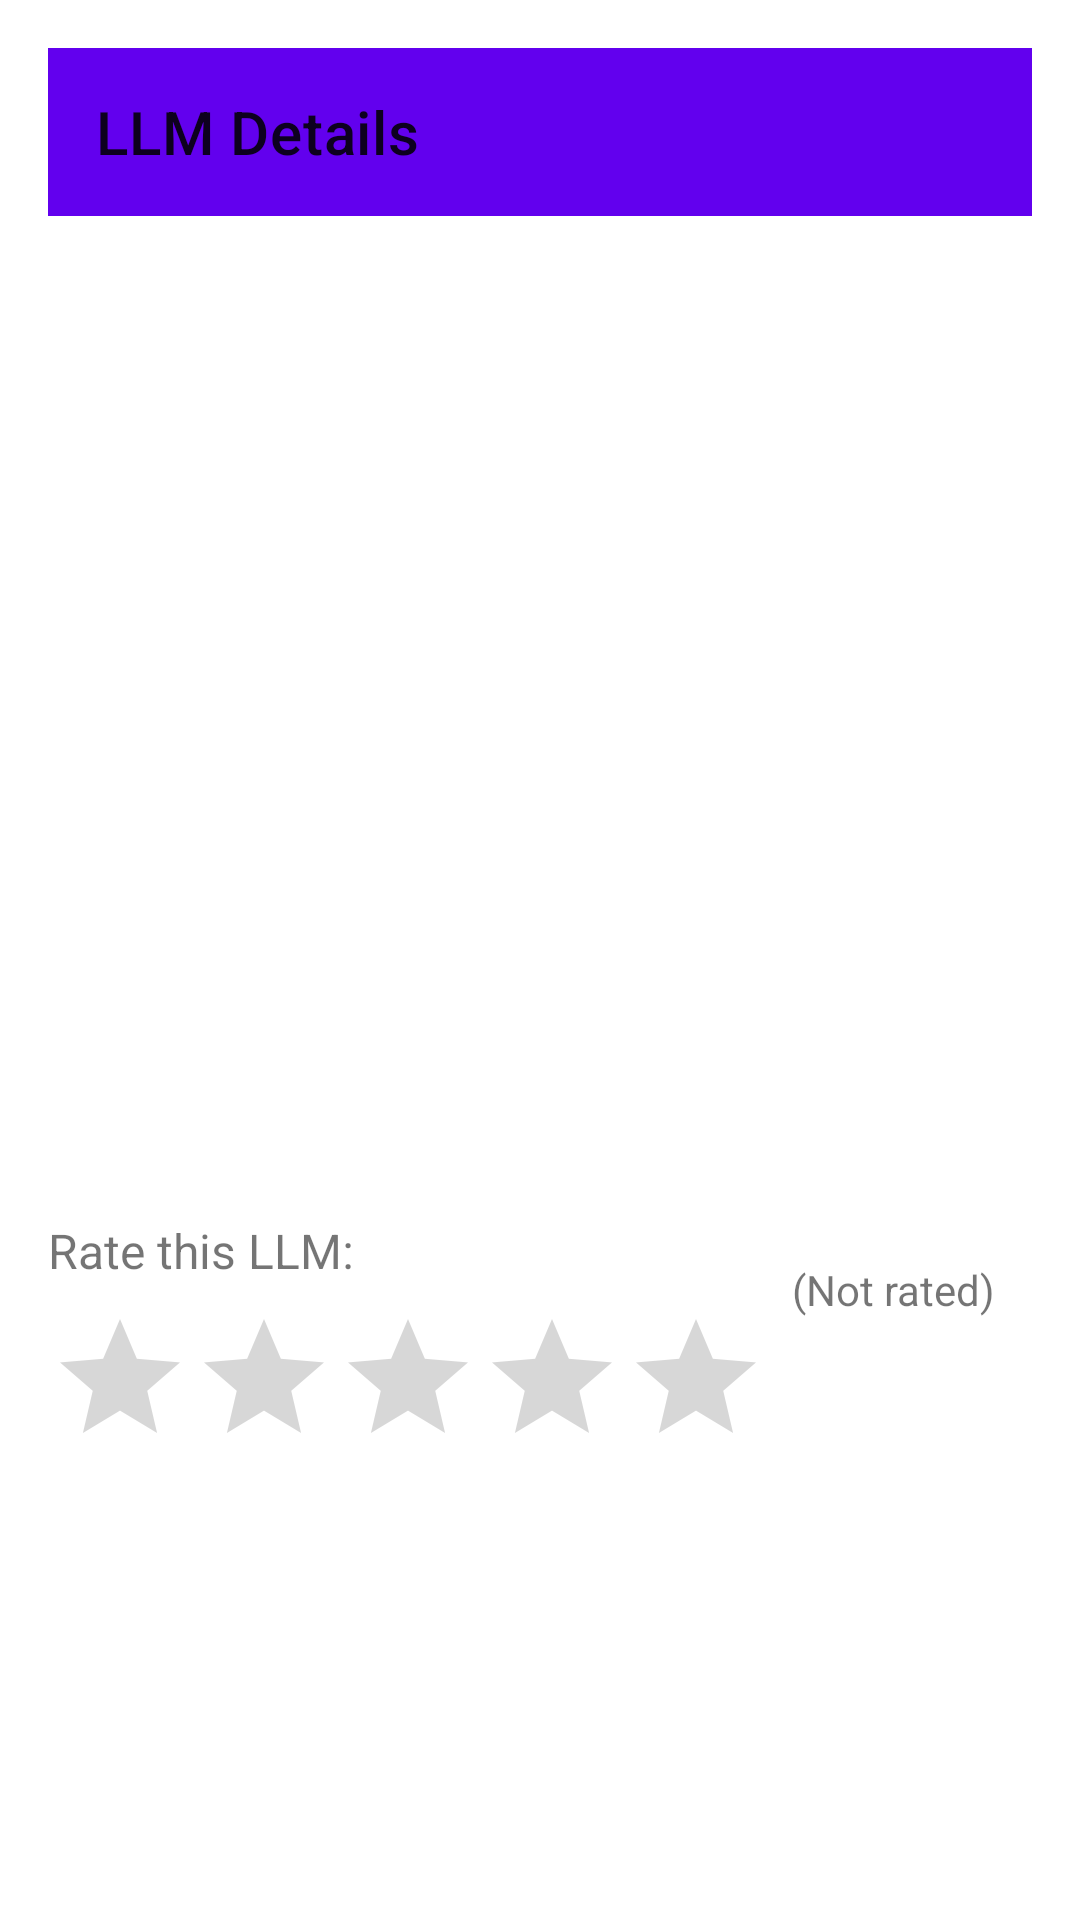

The Android layout XML behind this screen, and the referenced resources:
<!-- AndroidManifest.xml: application theme Theme.LLMExplorer -->
<!-- res/layout/activity_detail.xml -->
<?xml version="1.0" encoding="utf-8"?>
<ScrollView xmlns:android="http://schemas.android.com/apk/res/android"
    xmlns:app="http://schemas.android.com/apk/res-auto"
    xmlns:tools="http://schemas.android.com/tools"
    android:layout_width="match_parent"
    android:layout_height="match_parent"
    android:fillViewport="true">

    <androidx.constraintlayout.widget.ConstraintLayout
        android:layout_width="match_parent"
        android:layout_height="wrap_content"
        android:padding="16dp">

        <androidx.appcompat.widget.Toolbar
            android:id="@+id/toolbar"
            android:layout_width="match_parent"
            android:layout_height="?attr/actionBarSize"
            android:background="?attr/colorPrimary"
            app:layout_constraintTop_toTopOf="parent"
            app:title="LLM Details" />

        <ImageView
            android:id="@+id/llmDetailImageView"
            android:layout_width="match_parent"
            android:layout_height="200dp"
            android:layout_marginTop="16dp"
            android:scaleType="centerCrop"
            app:layout_constraintTop_toBottomOf="@id/toolbar" />

        <TextView
            android:id="@+id/llmNameTextView"
            android:layout_width="match_parent"
            android:layout_height="wrap_content"
            android:layout_marginTop="16dp"
            android:textSize="24sp"
            android:textStyle="bold"
            app:layout_constraintTop_toBottomOf="@id/llmDetailImageView" />

        <TextView
            android:id="@+id/llmDescriptionTextView"
            android:layout_width="match_parent"
            android:layout_height="wrap_content"
            android:layout_marginTop="16dp"
            android:textSize="16sp"
            app:layout_constraintTop_toBottomOf="@id/llmNameTextView" />

        <TextView
            android:id="@+id/ratingPromptTextView"
            android:layout_width="wrap_content"
            android:layout_height="wrap_content"
            android:layout_marginTop="32dp"
            android:text="@string/rating_prompt"
            android:textSize="16sp"
            app:layout_constraintStart_toStartOf="parent"
            app:layout_constraintTop_toBottomOf="@id/llmDescriptionTextView" />

        <RatingBar
            android:id="@+id/ratingBar"
            android:layout_width="wrap_content"
            android:layout_height="wrap_content"
            android:layout_marginTop="8dp"
            android:isIndicator="false"
            android:stepSize="0.5"
            app:layout_constraintStart_toStartOf="parent"
            app:layout_constraintTop_toBottomOf="@id/ratingPromptTextView" />

        <TextView
            android:id="@+id/currentRatingTextView"
            android:layout_width="wrap_content"
            android:layout_height="wrap_content"
            android:layout_marginStart="8dp"
            android:text="(Not rated)"
            app:layout_constraintBaseline_toBaselineOf="@id/ratingBar"
            app:layout_constraintStart_toEndOf="@id/ratingBar" />

    </androidx.constraintlayout.widget.ConstraintLayout>
</ScrollView>
<!-- resources referenced by this layout -->
<resources>
  <string name="rating_prompt">Rate this LLM:</string>
  <style name="Theme.LLMExplorer" parent="Theme.MaterialComponents.DayNight.DarkActionBar">
      
      <item name="colorPrimary">@color/purple_500</item>
      <item name="colorPrimaryVariant">@color/purple_700</item>
      <item name="colorOnPrimary">@color/white</item>
      
      <item name="colorSecondary">@color/teal_200</item>
      <item name="colorSecondaryVariant">@color/teal_700</item>
      <item name="colorOnSecondary">@color/black</item>
      
      <item name="android:statusBarColor">?attr/colorPrimaryVariant</item>
  </style>
  <!-- not gathered from this repository: default colours our renderer supplied (Android Studio template values) -->
  <color name="purple_500">#FF6200EE</color>
  <color name="purple_700">#FF3700B3</color>
  <color name="teal_200">#FF03DAC5</color>
  <color name="teal_700">#FF018786</color>
  <color name="black">#FF000000</color>
  <color name="white">#FFFFFFFF</color>
</resources>
